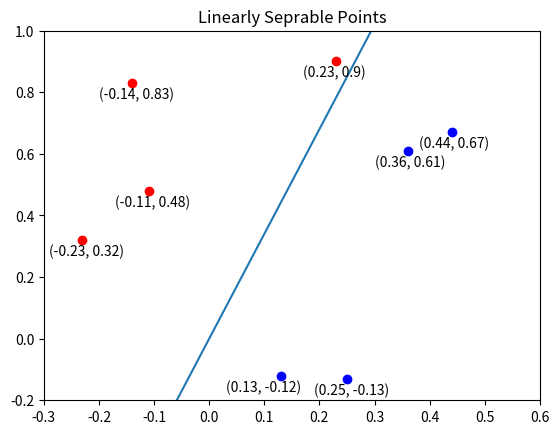

Python code for this plot:
import numpy as np
import matplotlib.pyplot as plt

def partOne():
	xRed = [-.23, -.11, .23, -.14]
	yRed = [.32, .48, .90, .83]
	plt.plot(xRed, yRed, 'ro')

	xBlue = [.36, .44, .13, .25]
	yBlue = [.61, .67, -.12, -.13]
	plt.plot(xBlue, yBlue, 'bo')

	plt.title("Linearly Seprable Points")

	for i in range(len(xRed)):
		plt.text(xRed[i] + -0.06, yRed[i] - 0.05, "(" + str(xRed[i]) + ", " + str(yRed[i]) + ")")
		if i == 2:
			plt.text(xBlue[i] + -0.1, yBlue[i] - 0.05, "(" + str(xBlue[i]) + ", " + str(yBlue[i]) + ")")
		else:
			plt.text(xBlue[i] + -0.06, yBlue[i] - 0.05, "(" + str(xBlue[i]) + ", " + str(yBlue[i]) + ")")
	
	xLine = []
	yLine = []
	for i in range(-3, 11):
		x = i / 10.0
		xLine.append(x)
		yLine.append((17.0/5.0) * x)
	plt.plot(xLine, yLine)

	plt.axis([-.3, .6, -.2, 1])
	plt.show()

def main():
	partOne()
	"""
	plt.plot([3, 2, 4], [5, 8, 10], 'ro')
	plt.plot([7, 8, 8], [5, 8, 10], 'bo')
	plt.axis([0, 10, -10, 20])
	plt.text(4, 10, "4, 10")
	plt.show()
	"""

if __name__ == "__main__":
	main()
